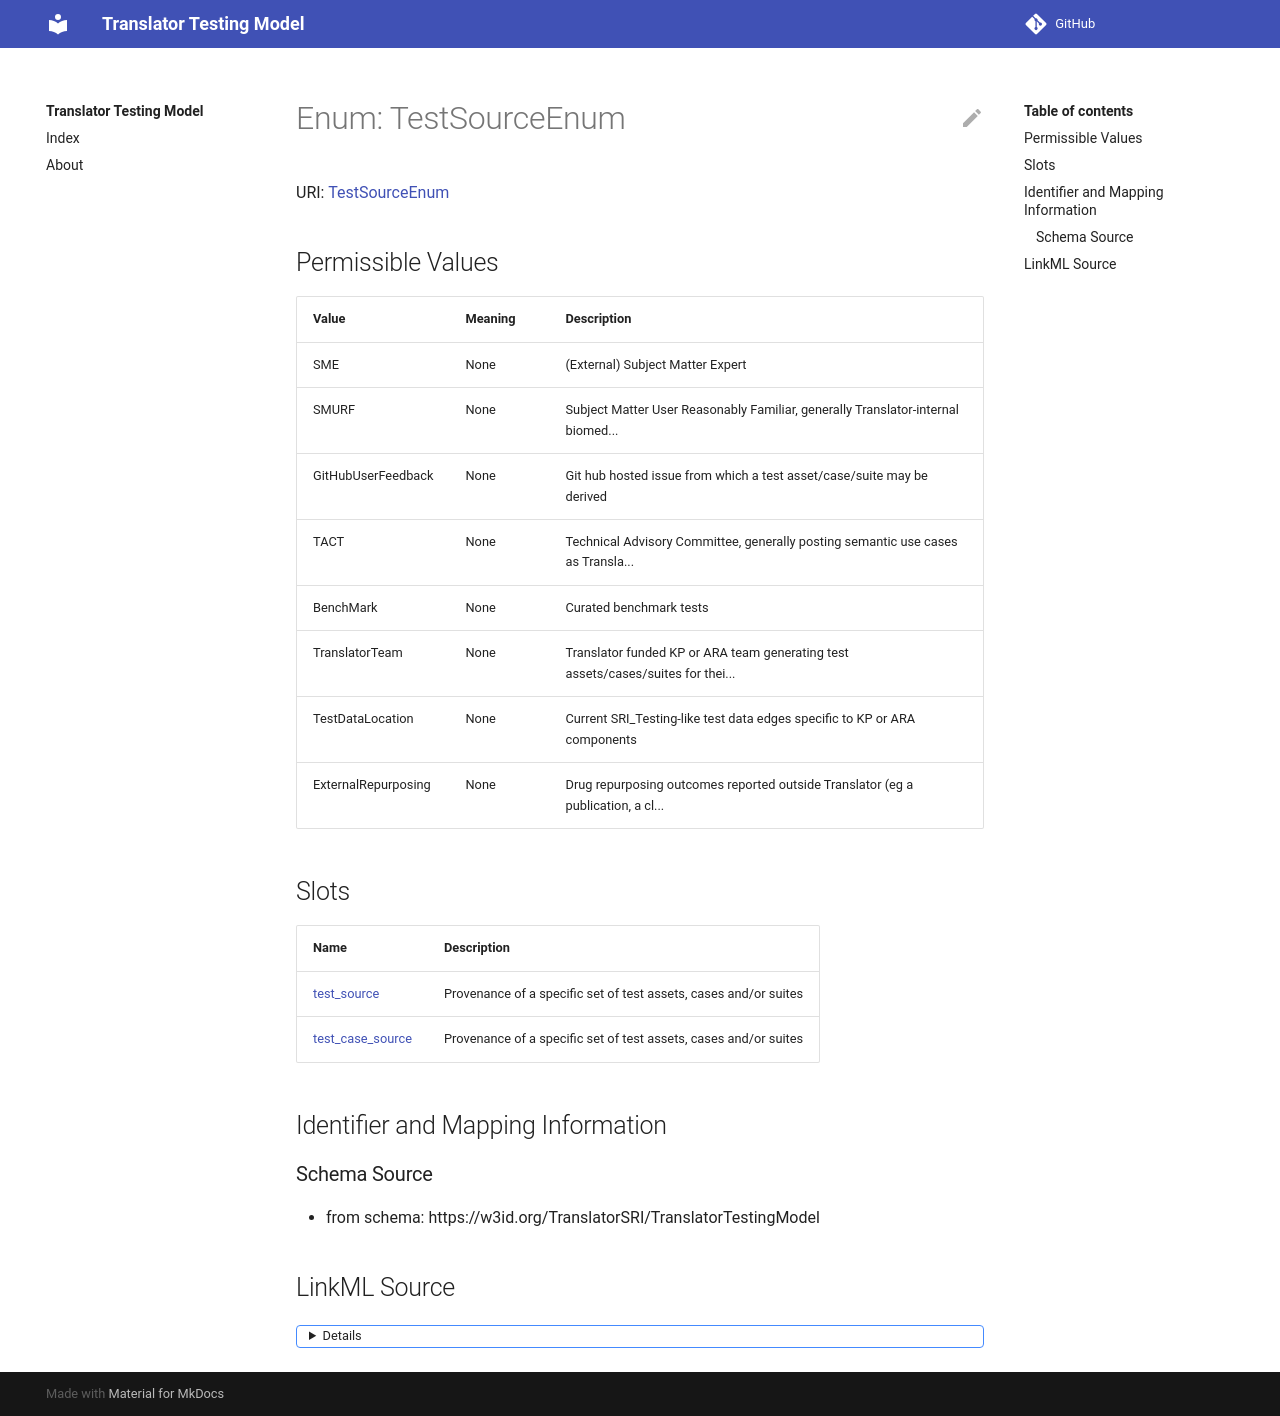

repository: TranslatorSRI/TranslatorTestingModel · page: TestSourceEnum/index.html · generator: mkdocs


# Enum: TestSourceEnum




URI: [ttm:TestSourceEnum](https://w3id.org/TranslatorSRI/TranslatorTestingModel/TestSourceEnum)


## Other properties

|  |  |  |
| --- | --- | --- |

## Permissible Values

| Text | Description | Meaning | Other Information |
| :--- | :---: | :---: | ---: |
| SME | (External) Subject Matter Expert |  |  |
| SMURF | Subject Matter User Reasonably Familiar, generally Translator-internal biomedical science expert |  |  |
| GitHubUserFeedback | Git hub hosted issue from which a test asset/case/suite may be derived. |  |  |
| TACT | Technical Advisory Committee, generally posting semantic use cases as Translator Feedback issues |  | {'is_a': 'GitHubUserFeedback'} |
| BenchMark | Curated benchmark tests |  |  |
| TranslatorTeam | Translator funded KP or ARA team generating test assets/cases/suites for their resources. |  |  |
| TestDataLocation | Current SRI_Testing-like test data edges specific to KP or ARA components |  |  |
